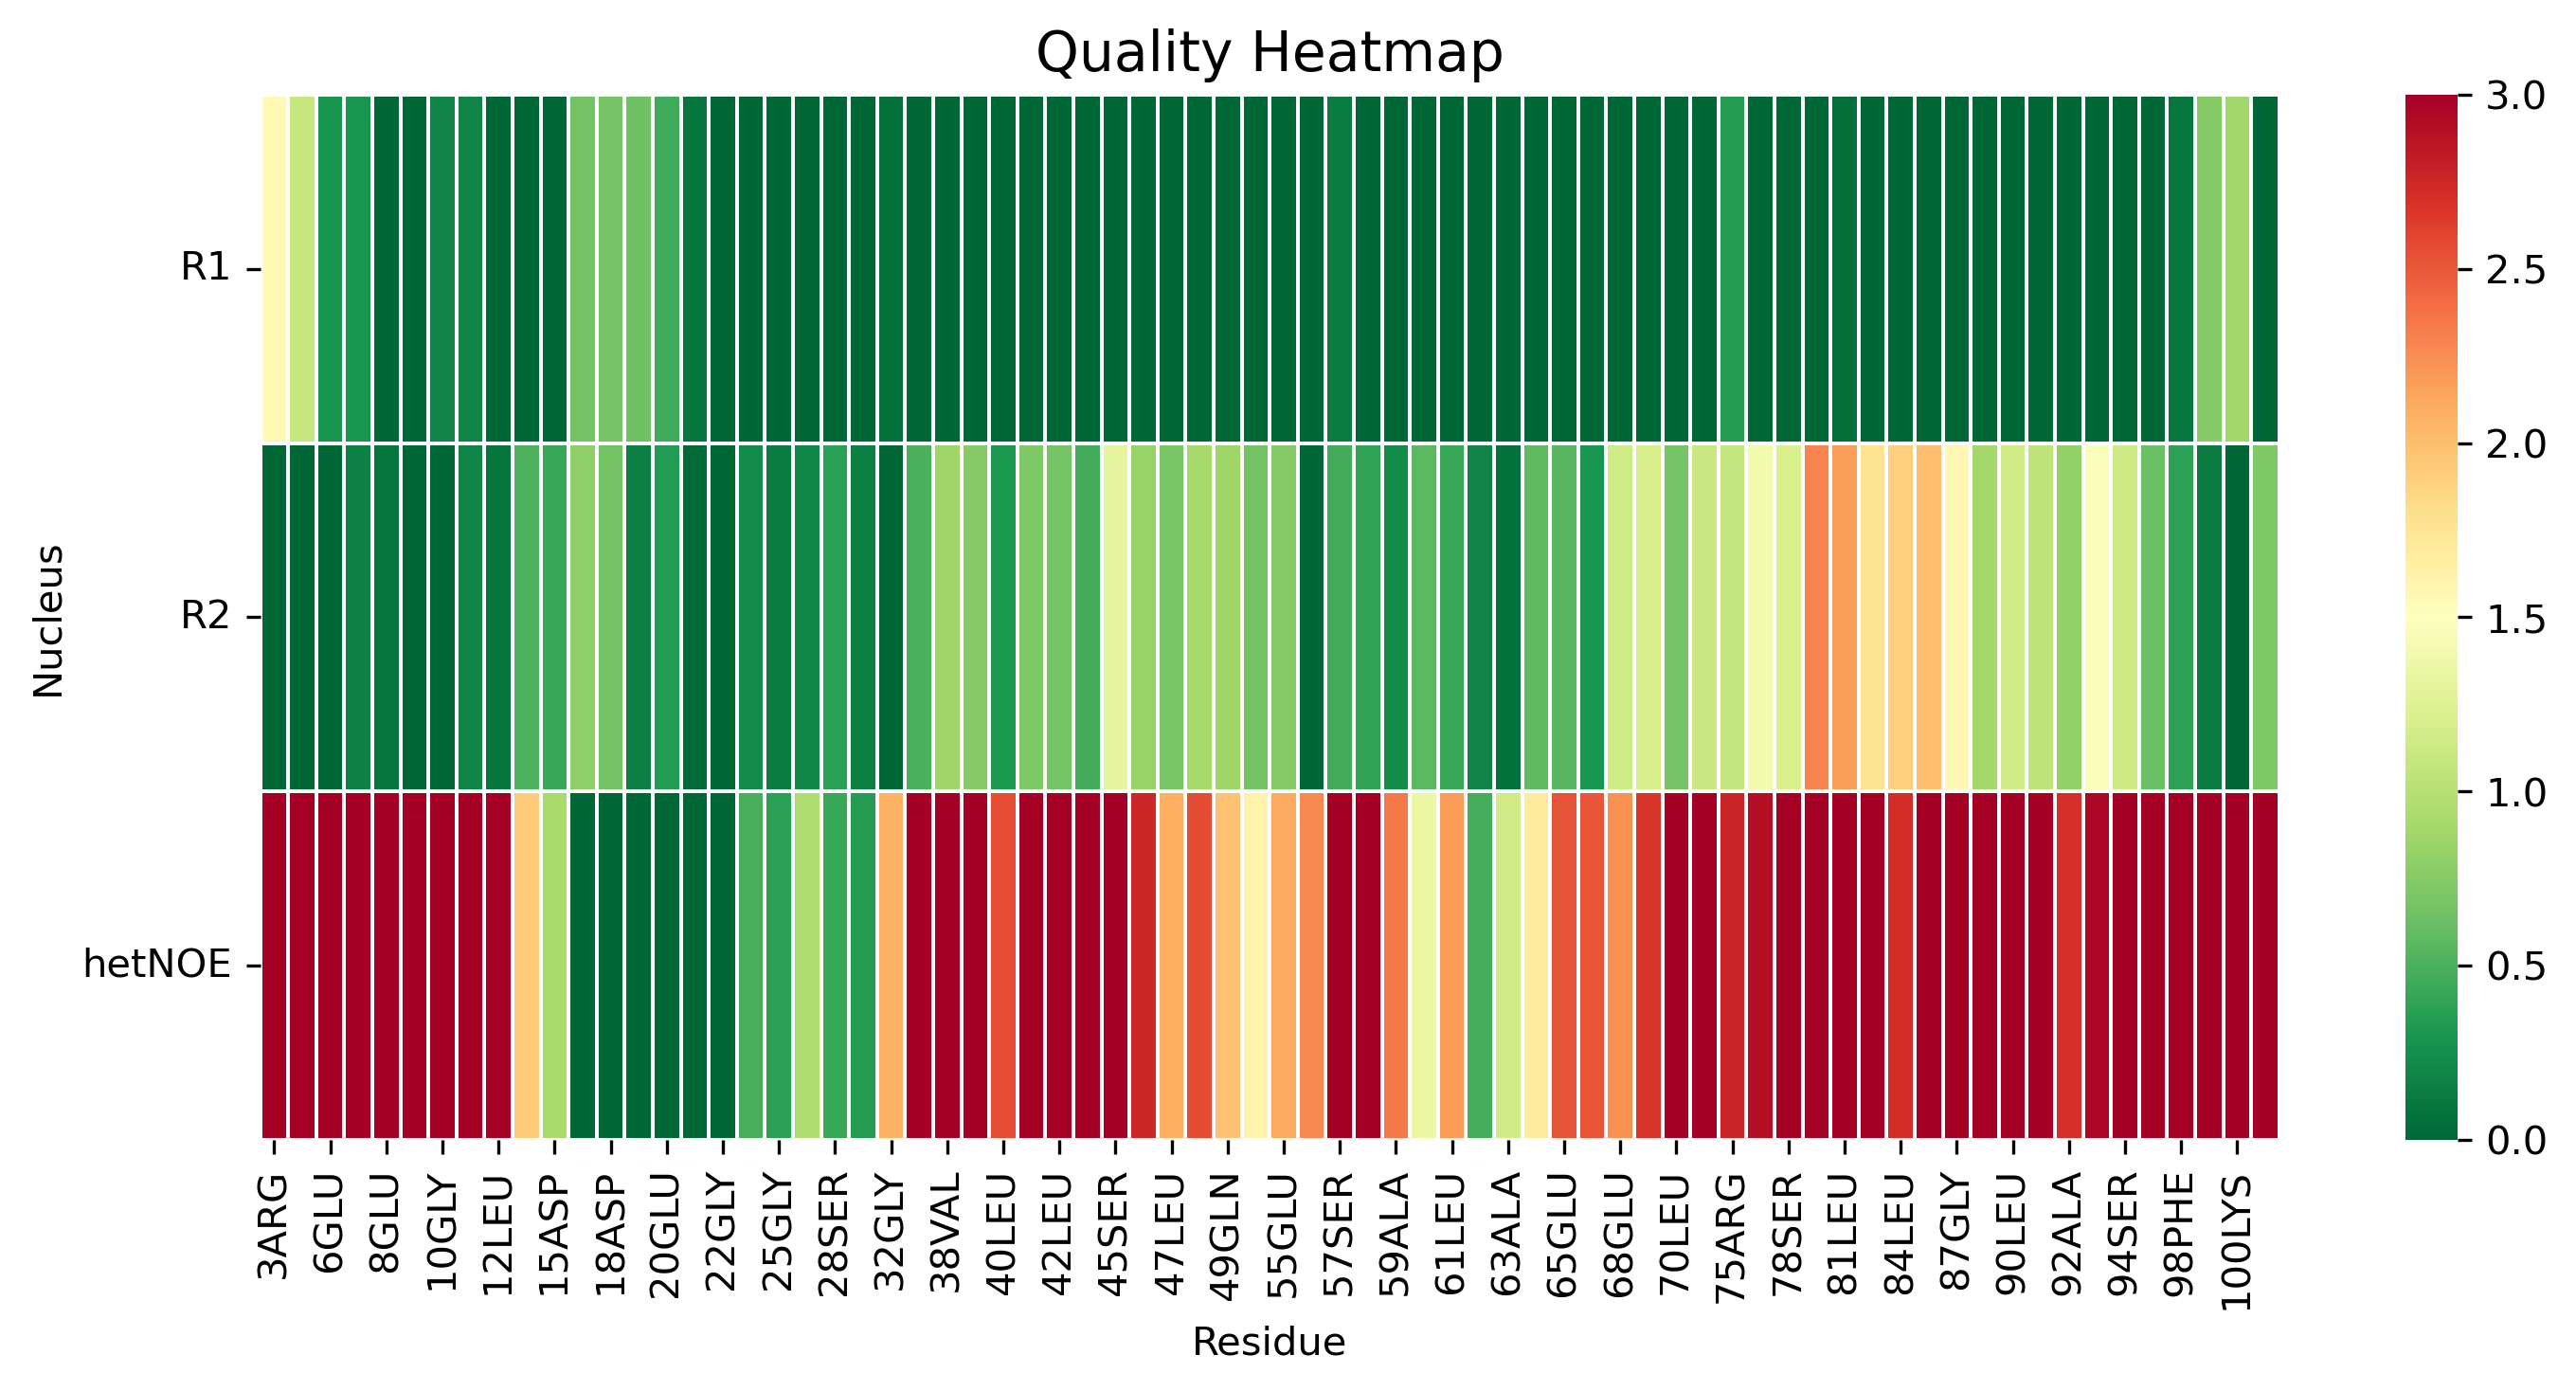

Data behind this chart, as committed beside it:
, 3ARG, 4GLY, 6GLU, 7PHE, 8GLU, 9LEU, 10GLY, 11THR, 12LEU, 14ARG, 15ASP, 17GLU, 18ASP, 19LEU, 20GLU, 21ASP, 22GLY, 24CYS, 25GLY, 27SER, 28SER, 30SER, 32GLY
R1, 1.557, 1.09, 0.2828, 0.3002, 0.0, 0.0, 0.1861, 0.1817, 0.0, 0.0, 0.0, 0.6575, 0.6748, 0.6479, 0.4507, 0.08204, 0.0, 0.0, 0.0, 0.0, 0.0, 0.0, 0.06776
R2, 0.0, 0.0, 0.0, 0.1529, 0.08359, 0.001984, 0.0, 0.1867, 0.08209, 0.507, 0.4266, 0.7912, 0.658, 0.1445, 0.3305, 0.0214, 0.0, 0.2189, 0.1274, 0.208, 0.3714, 0.1483, 0.0
hetNOE, 5.019, 3.365, 3.307, 4.709, 4.47, 4.059, 4.321, 3.602, 3.425, 1.916, 0.9208, 0.0, 0.0, 0.0, 0.0, 0.0, 0.0, 0.4852, 0.3653, 0.9502, 0.4332, 0.3467, 2.068
